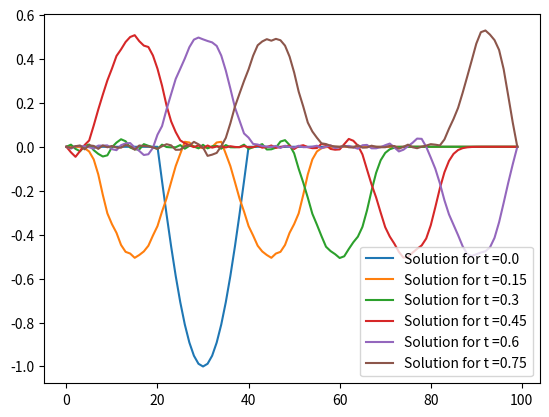

The matplotlib source for this figure:
import matplotlib
import matplotlib.pyplot as plt
import numpy as np
import scipy as sp
import math
import pandas # for printing

# Number of discrete time and spatial steps
N= 100
T = 1000
C, delta_x, delta_t = 1, 1/float(N), 1/float(T)

# # The transversal string position for all x-values at t = 0
# # Question 1
# def t0(n):
#     x = n/float(N)
#     return math.sin(2*math.pi*x)

# # The transversal string position for all x-values at t = 0
# # Question 2
# def t0(n):
#     x = n/float(N)
#     return math.sin(5*math.pi*x)

# The transversal string position for all x-values at t = 0
# Question 3
def t0(n):
    x = n/float(N)
    if x <= 1/5 or x >= 2/5:
        return 0
    return math.sin(5*math.pi*x)

# The first time derivative (transversal speed)
# for all x-values at t = 0
def t0_deriv(x):
    return 0

M = np.zeros((T,N))
D = C*(delta_t/float(delta_x))**2
# Defining initial conditions in matrix
for n in range(N):
    M[0,n] = t0(n)
    M[1,n] = t0(n) + delta_t*t0_deriv(n)

for t in range(T-2):
    t = t + 2
    M[t,0], M[t,N-1] = 0, 0
    for n in range(N-2):
        n += 1
        M[t,n] = (
            D*(M[t-1,n-1]-2*M[t-1,n]+M[t-1,n+1]) \
            + 2*M[t-1,n] - M[t-2,n]
        )
# print(pandas.DataFrame(M))

times = [150*i for i in range(6)]
[plt.plot(M[t]) for t in times]
plt.legend(["Solution for t ="+str(t*delta_t) for t in times])
plt.show()
